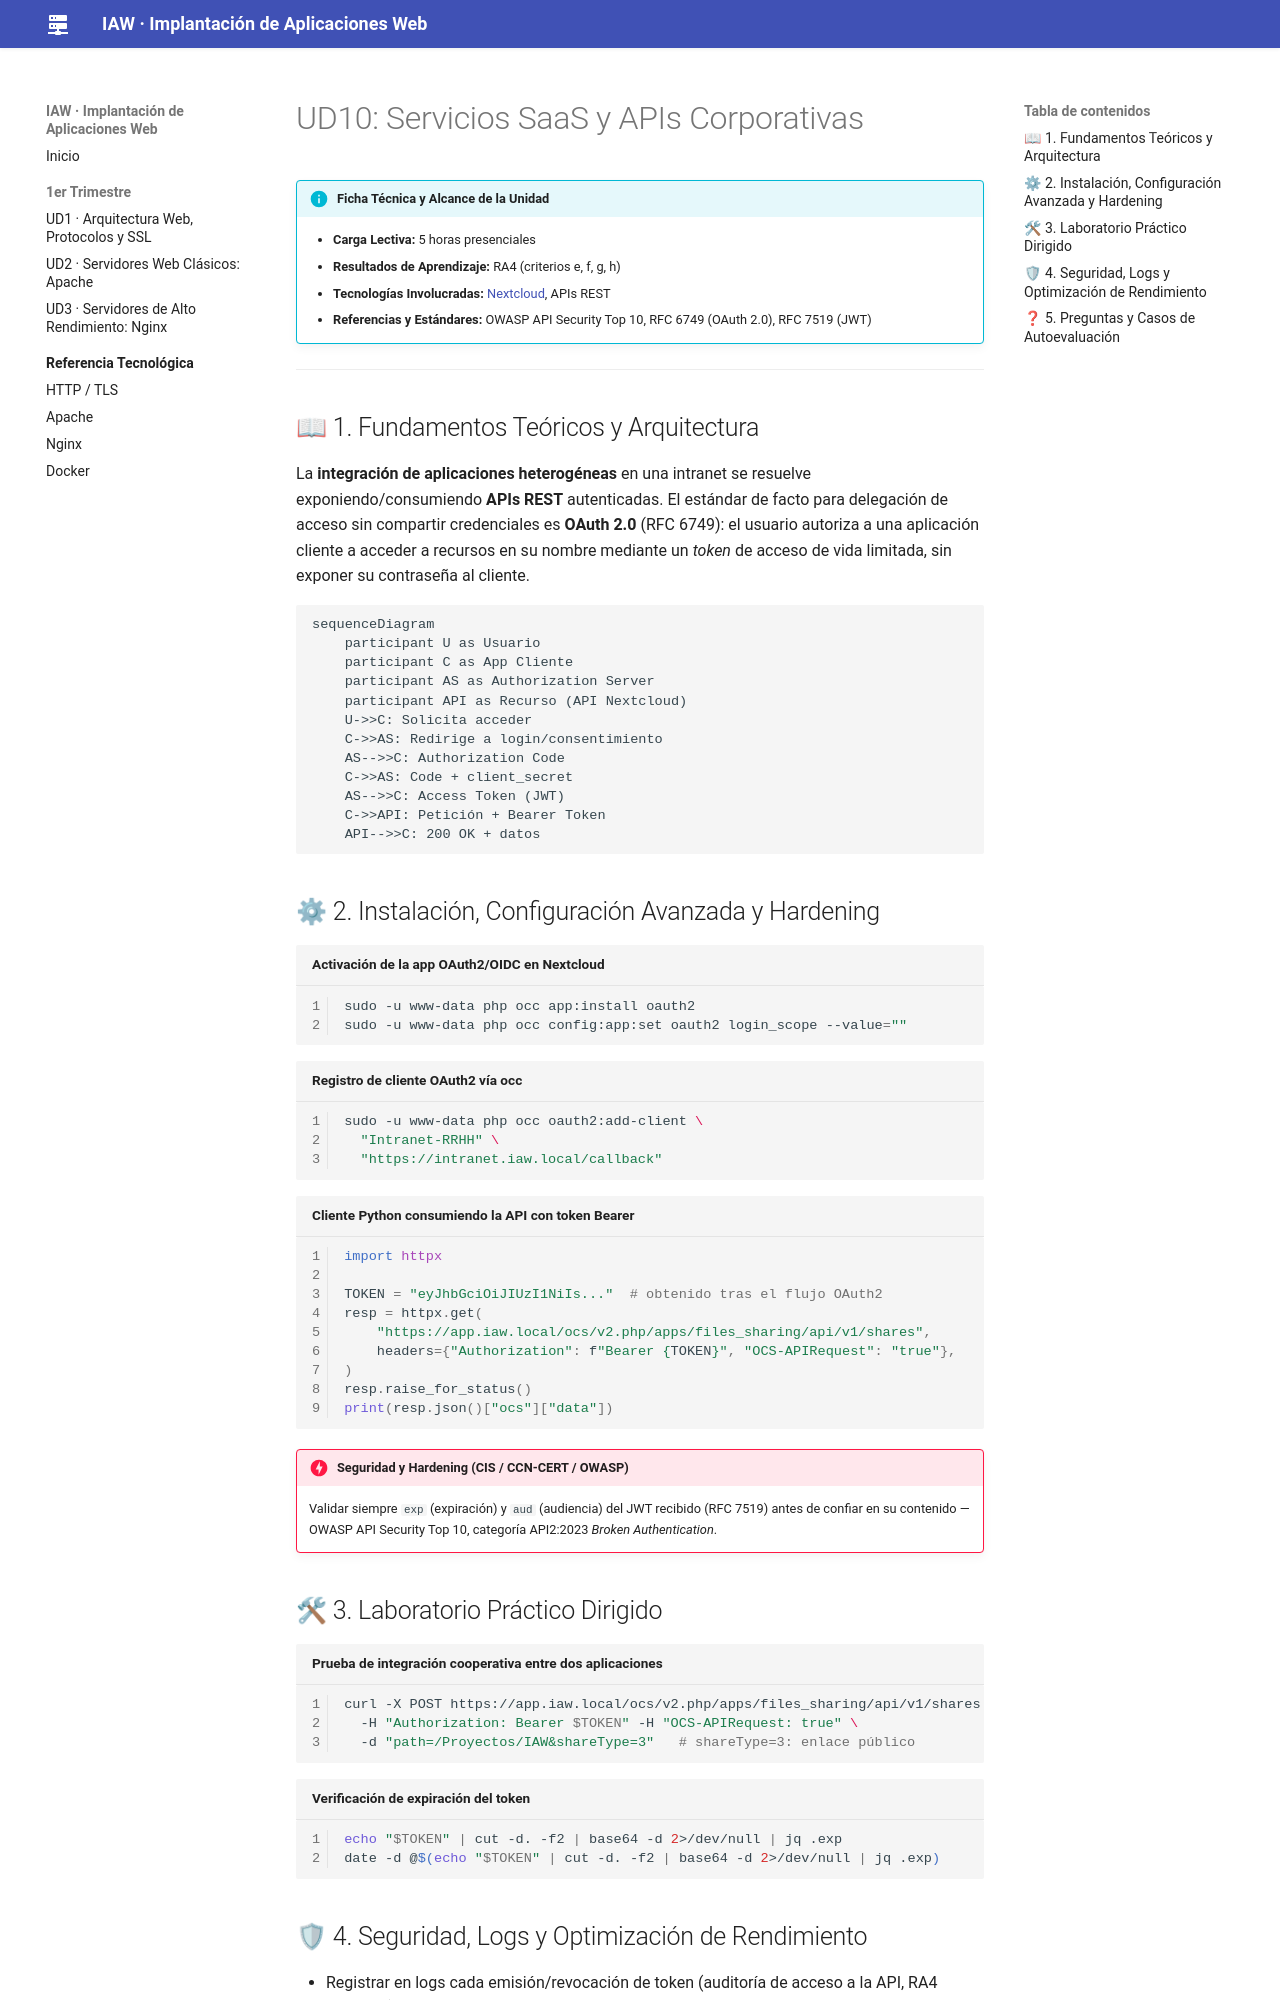

repository: jmfiorisies/iaw · page: ud10-apis-saas/index.html · generator: mkdocs

# UD10: Servicios SaaS y APIs Corporativas

!!! info "Ficha Técnica y Alcance de la Unidad"
    * **Carga Lectiva:** 5 horas presenciales
    * **Resultados de Aprendizaje:** RA4 (criterios e, f, g, h)
    * **Tecnologías Involucradas:** [Nextcloud](tech/nextcloud.md), APIs REST
    * **Referencias y Estándares:** OWASP API Security Top 10, RFC 6749 (OAuth 2.0), RFC 7519 (JWT)

---

## 📖 1. Fundamentos Teóricos y Arquitectura

La **integración de aplicaciones heterogéneas** en una intranet se resuelve exponiendo/consumiendo
**APIs REST** autenticadas. El estándar de facto para delegación de acceso sin compartir credenciales
es **OAuth 2.0** (RFC 6749): el usuario autoriza a una aplicación cliente a acceder a recursos en su
nombre mediante un *token* de acceso de vida limitada, sin exponer su contraseña al cliente.

```mermaid
sequenceDiagram
    participant U as Usuario
    participant C as App Cliente
    participant AS as Authorization Server
    participant API as Recurso (API Nextcloud)
    U->>C: Solicita acceder
    C->>AS: Redirige a login/consentimiento
    AS-->>C: Authorization Code
    C->>AS: Code + client_secret
    AS-->>C: Access Token (JWT)
    C->>API: Petición + Bearer Token
    API-->>C: 200 OK + datos
```

## ⚙ 2. Instalación, Configuración Avanzada y Hardening

```bash title="Activación de la app OAuth2/OIDC en Nextcloud" linenums="1"
sudo -u www-data php occ app:install oauth2
sudo -u www-data php occ config:app:set oauth2 login_scope --value=""
```

```bash title="Registro de cliente OAuth2 vía occ" linenums="1"
sudo -u www-data php occ oauth2:add-client \
  "Intranet-RRHH" \
  "https://intranet.iaw.local/callback"
```

```python title="Cliente Python consumiendo la API con token Bearer" linenums="1"
import httpx

TOKEN = "eyJhbGciOiJIUzI1NiIs..."  # obtenido tras el flujo OAuth2
resp = httpx.get(
    "https://app.iaw.local/ocs/v2.php/apps/files_sharing/api/v1/shares",
    headers={"Authorization": f"Bearer {TOKEN}", "OCS-APIRequest": "true"},
)
resp.raise_for_status()
print(resp.json()["ocs"]["data"])
```

!!! danger "Seguridad y Hardening (CIS / CCN-CERT / OWASP)"
    Validar siempre `exp` (expiración) y `aud` (audiencia) del JWT recibido (RFC 7519) antes de confiar
    en su contenido — OWASP API Security Top 10, categoría API2:2023 *Broken Authentication*.

## 🛠 3. Laboratorio Práctico Dirigido

```bash title="Prueba de integración cooperativa entre dos aplicaciones" linenums="1"
curl -X POST https://app.iaw.local/ocs/v2.php/apps/files_sharing/api/v1/shares \
  -H "Authorization: Bearer $TOKEN" -H "OCS-APIRequest: true" \
  -d "path=/Proyectos/IAW&shareType=3"   # shareType=3: enlace público
```

```bash title="Verificación de expiración del token" linenums="1"
echo "$TOKEN" | cut -d. -f2 | base64 -d 2>/dev/null | jq .exp
date -d @$(echo "$TOKEN" | cut -d. -f2 | base64 -d 2>/dev/null | jq .exp)
```

## 🛡 4. Seguridad, Logs y Optimización de Rendimiento

* Registrar en logs cada emisión/revocación de token (auditoría de acceso a la API, RA4 criterio g).
* Rotación de `client_secret` periódica y revocación inmediata ante sospecha de compromiso
  (`occ oauth2:delete-client <ID>`).
* Rate limiting a nivel de proxy (visto en UD3, `limit_req_zone`) aplicado específicamente a
  endpoints de autenticación (`/oauth2/api/v1/token`) para mitigar *credential stuffing*.
